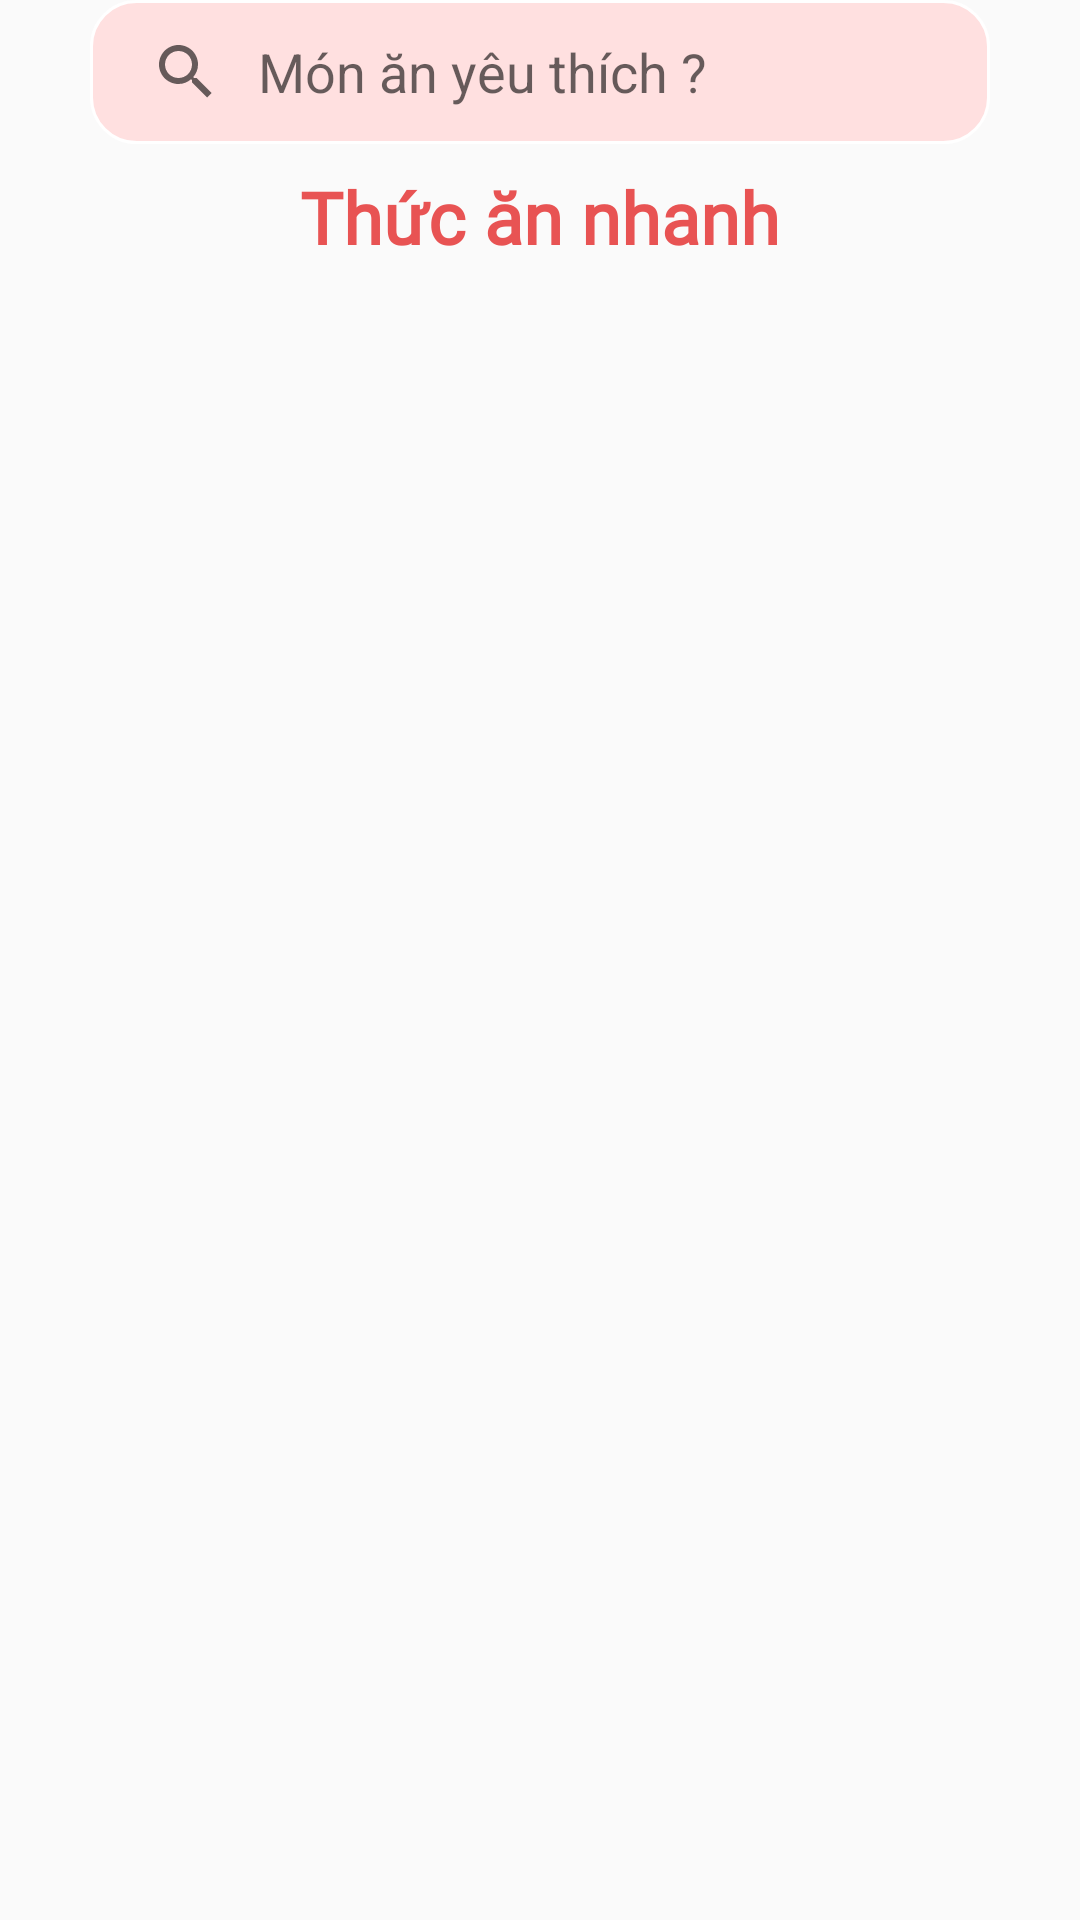

Reconstruct the res/layout file that produces this screen, plus the resources it refers to.
<!-- AndroidManifest.xml: application theme Theme.AppCompat.DayNight.NoActionBar -->
<!-- res/layout/fragment_search.xml -->
<?xml version="1.0" encoding="utf-8"?>
<androidx.constraintlayout.widget.ConstraintLayout xmlns:android="http://schemas.android.com/apk/res/android"
    xmlns:tools="http://schemas.android.com/tools"
    android:layout_width="match_parent"
    android:layout_height="match_parent"
    xmlns:app="http://schemas.android.com/apk/res-auto"
    tools:context=".Fragment.SearchFragment">

    <SearchView
        android:id="@+id/searchView"
        android:layout_width="0dp"
        android:layout_height="wrap_content"
        android:layout_marginStart="30dp"
        android:layout_marginEnd="30dp"
        android:background="@drawable/custom_view_search_bar"
        android:iconifiedByDefault="false"
        android:queryBackground="@android:color/transparent"
        android:queryHint="@string/search_hint"
        app:layout_constraintEnd_toEndOf="parent"
        app:layout_constraintHorizontal_bias="0.0"
        app:layout_constraintStart_toStartOf="parent"
        app:layout_constraintTop_toTopOf="parent" />

    <TextView
        android:id="@+id/tv_string_fast_food"
        android:layout_width="match_parent"
        android:layout_height="wrap_content"
        android:layout_marginTop="8dp"
        android:fontFamily="@font/poppins_semibold"
        android:gravity="center"
        android:text="@string/search_fast_food"
        android:textColor="#E85353"
        android:textSize="24sp"
        android:textStyle="bold"
        app:layout_constraintTop_toBottomOf="@+id/searchView" />

    <androidx.recyclerview.widget.RecyclerView
        android:id="@+id/menu_recycler_view"
        android:layout_width="0dp"
        android:layout_height="wrap_content"
        android:layout_marginStart="5dp"
        android:layout_marginTop="8dp"
        android:layout_marginEnd="5dp"
        app:layout_constraintEnd_toEndOf="parent"
        app:layout_constraintHorizontal_bias="0.0"
        app:layout_constraintStart_toStartOf="parent"
        app:layout_constraintTop_toBottomOf="@+id/tv_string_fast_food"
        tools:ignore="MissingConstraints" />

</androidx.constraintlayout.widget.ConstraintLayout>
<!-- resources referenced by this layout -->
<resources>
  <!-- drawable custom_view_search_bar (drawable) -->
  <?xml version="1.0" encoding="utf-8"?>
  <shape xmlns:android="http://schemas.android.com/apk/res/android">
      <solid android:color="#FFE0E0"/>
      <corners android:radius="15dp"/>
      <stroke android:width="1dp" android:color="@color/white"/>
  </shape>
  <string name="search_fast_food">Thức ăn nhanh</string>
  <string name="search_hint">Món ăn yêu thích ?</string>
  <!-- not gathered from this repository: default colours our renderer supplied (Android Studio template values) -->
  <color name="white">#FFFFFFFF</color>
</resources>
